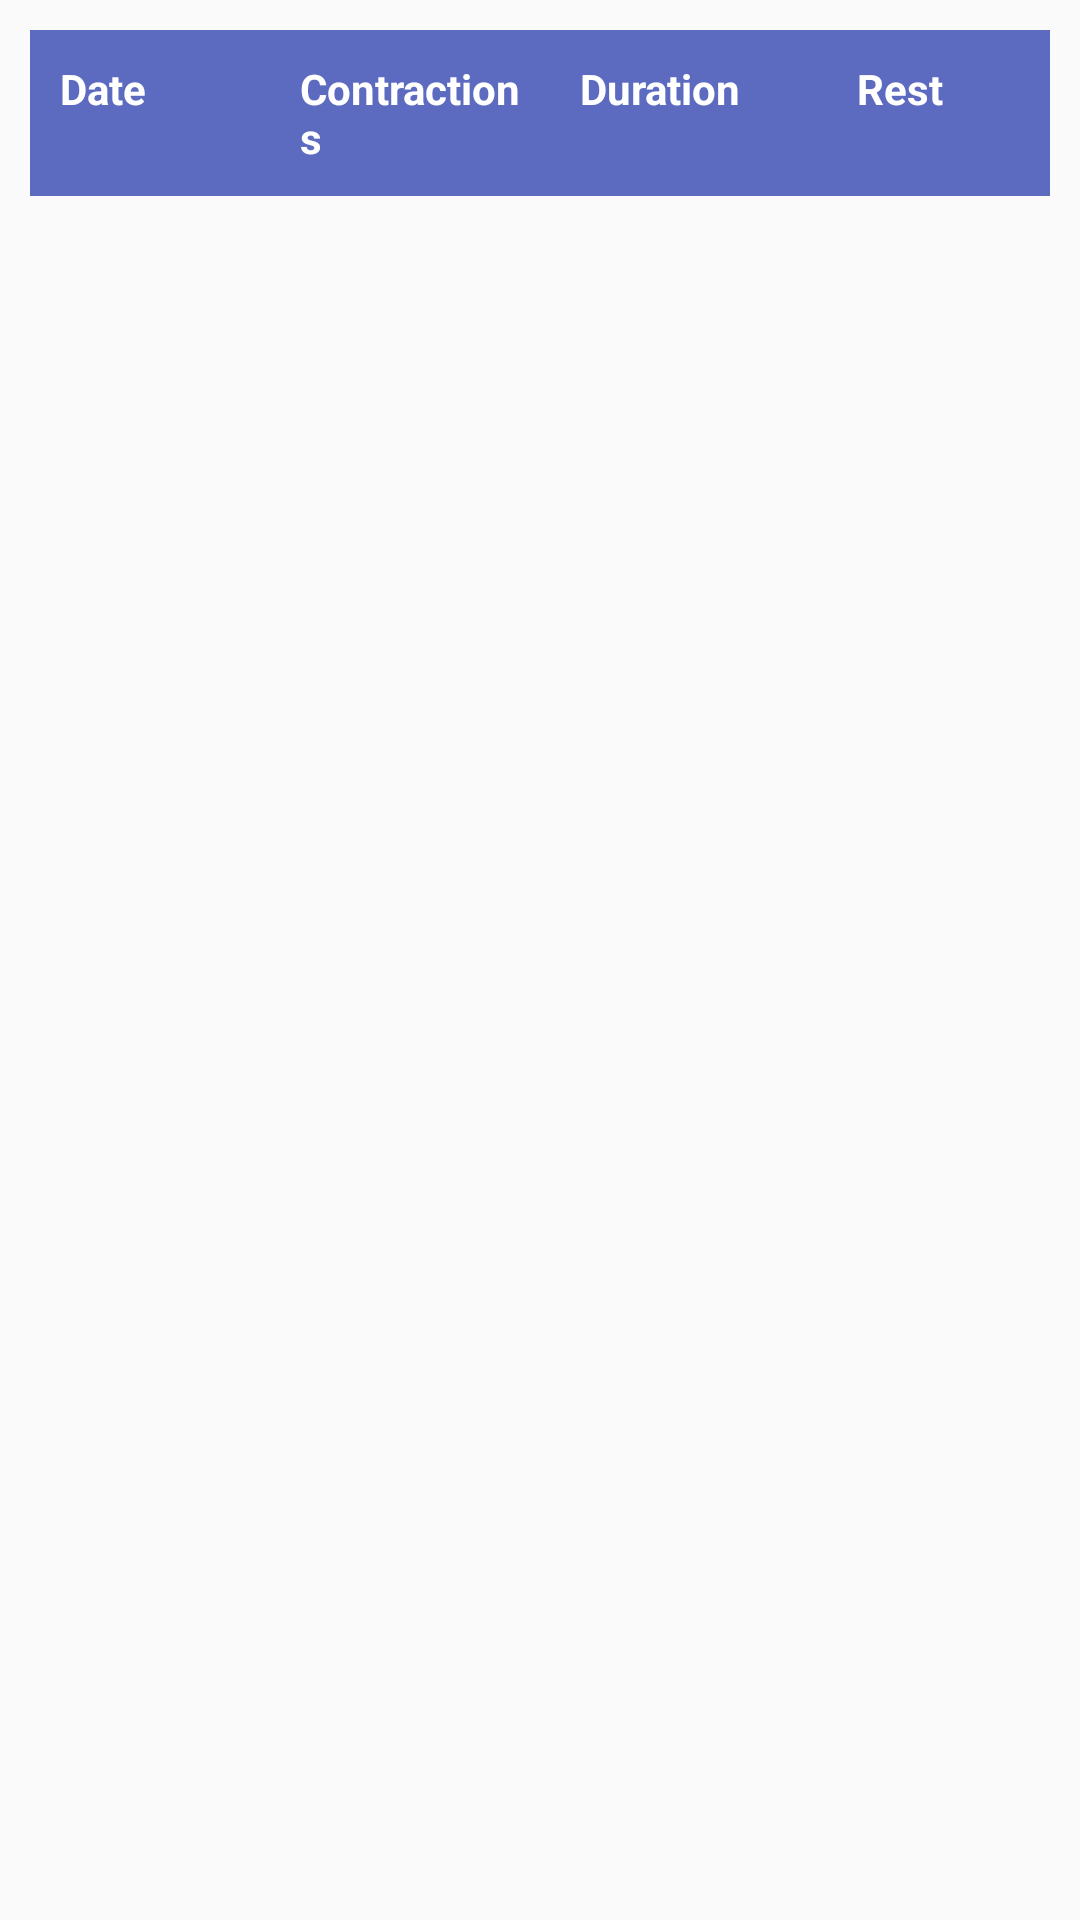

Reconstruct the res/layout file that produces this screen, plus the resources it refers to.
<!-- AndroidManifest.xml: application theme AppTheme -->
<!-- res/layout/fragment_contraction_timer_details.xml -->
<?xml version="1.0" encoding="utf-8"?>
<LinearLayout xmlns:android="http://schemas.android.com/apk/res/android"
    xmlns:app="http://schemas.android.com/apk/res-auto"
    android:layout_width="match_parent"
    android:layout_height="match_parent"
    android:orientation="vertical"
    android:padding="10dp">

    <TableLayout
        android:layout_width="match_parent"
        android:layout_height="wrap_content"
        android:background="#5c6bc0"
        android:padding="10dp"
        android:stretchColumns="*">

        <TableRow
            android:layout_width="match_parent"
            android:layout_height="match_parent"
            android:orientation="horizontal">

            <TextView
                android:id="@+id/textView5"
                android:layout_width="0dp"
                android:layout_height="wrap_content"
                android:text="@string/date"
                android:textColor="#FFFFFF"
                android:textSize="14sp"
                android:textStyle="bold" />

            <TextView
                android:id="@+id/textView7"
                android:layout_width="0dp"
                android:layout_height="wrap_content"
                android:text="@string/contractions"
                android:textColor="#FFFFFF"
                android:textSize="14sp"
                android:textStyle="bold" />

            <TextView
                android:id="@+id/textView9"
                android:layout_width="0dp"
                android:layout_height="wrap_content"
                android:text="@string/duration"
                android:textAlignment="center"
                android:textColor="#FFFFFF"
                android:textSize="14sp"
                android:textStyle="bold" />

            <TextView
                android:id="@+id/textView11"
                android:layout_width="0dp"
                android:layout_height="wrap_content"
                android:text="@string/rest"
                android:textAlignment="center"
                android:textColor="#FFFFFF"
                android:textSize="14sp"
                android:textStyle="bold" />
        </TableRow>

    </TableLayout>

    <androidx.recyclerview.widget.RecyclerView
        android:id="@+id/contractionsDataList"
        android:layout_width="match_parent"
        android:layout_height="match_parent" />
</LinearLayout>
<!-- resources referenced by this layout -->
<resources>
  <string name="contractions">Contractions</string>
  <string name="date">Date</string>
  <string name="duration">Duration</string>
  <string name="rest">Rest</string>
  <style name="AppTheme" parent="Theme.AppCompat.Light.NoActionBar">
          
          <item name="colorPrimary">@color/colorPrimary</item>
          <item name="colorPrimaryDark">@color/colorPrimaryDark</item>
          <item name="colorAccent">@color/colorAccent</item>
      </style>
  <color name="colorPrimary">#3f51b5</color>
  <color name="colorPrimaryDark">#3949ab</color>
  <color name="colorAccent">#ffd600</color>
</resources>
